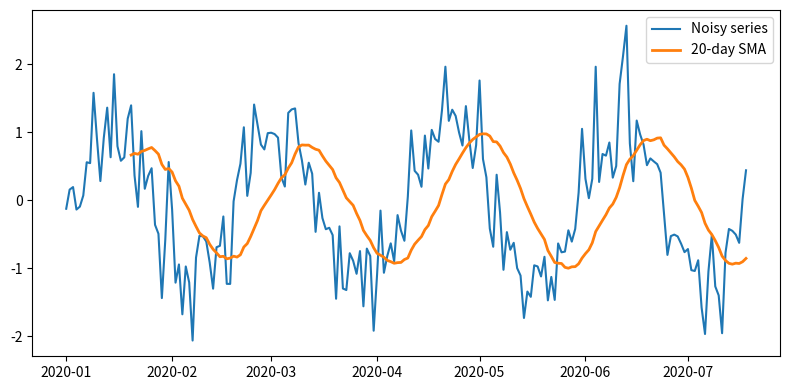

This figure's Python source: (Note: this script raises an exception after producing the figure.)
!pip install pandas matplotlib statsmodels

import numpy as np
import pandas as pd
import matplotlib.pyplot as plt

rng = pd.date_range(start='2020-01-01', periods=200, freq='D')
data = np.sin(np.linspace(0, 8*np.pi, len(rng))) + np.random.normal(scale=0.5, size=len(rng))
series = pd.Series(data, index=rng)
rolling = series.rolling(window=20).mean()

plt.figure(figsize=(8,4))
plt.plot(series, label='Noisy series')
plt.plot(rolling, label='20-day SMA', linewidth=2)
plt.legend(); plt.tight_layout()
plt.show()

import pandas as pd
import matplotlib.pyplot as plt
import statsmodels.api as sm
from statsmodels.tsa.arima.model import ARIMA

co2 = sm.datasets.co2.load_pandas().data
co2 = co2['co2'].resample('MS').mean().ffill()
train = co2[:-12]
model = ARIMA(train, order=(1,1,1))
model_fit = model.fit()
forecast = model_fit.forecast(steps=12)
plt.figure(figsize=(8,4))
plt.plot(co2, label='CO2')
plt.plot(forecast.index, forecast, color='red', label='Forecast')
plt.legend(); plt.tight_layout()
plt.show()